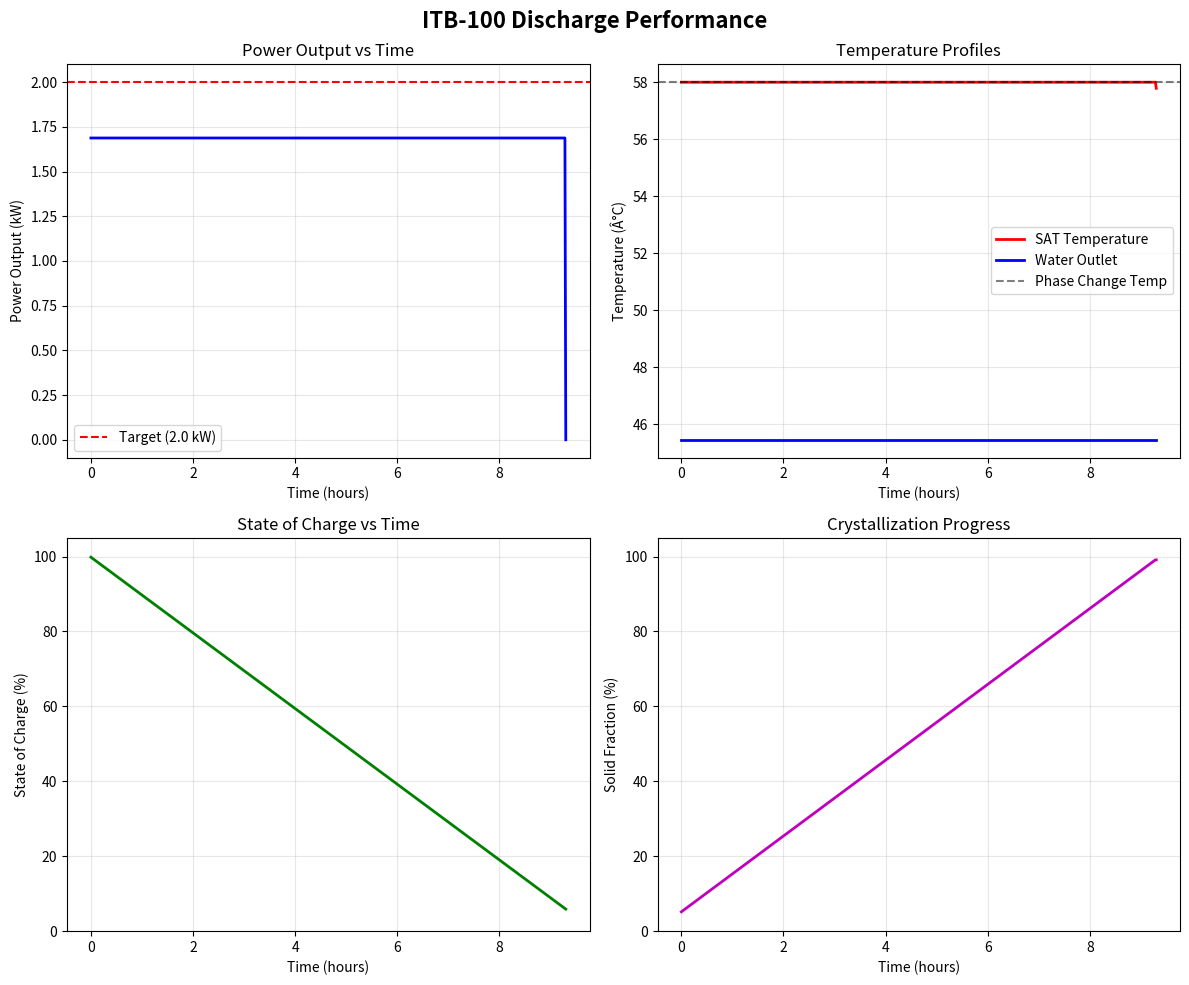
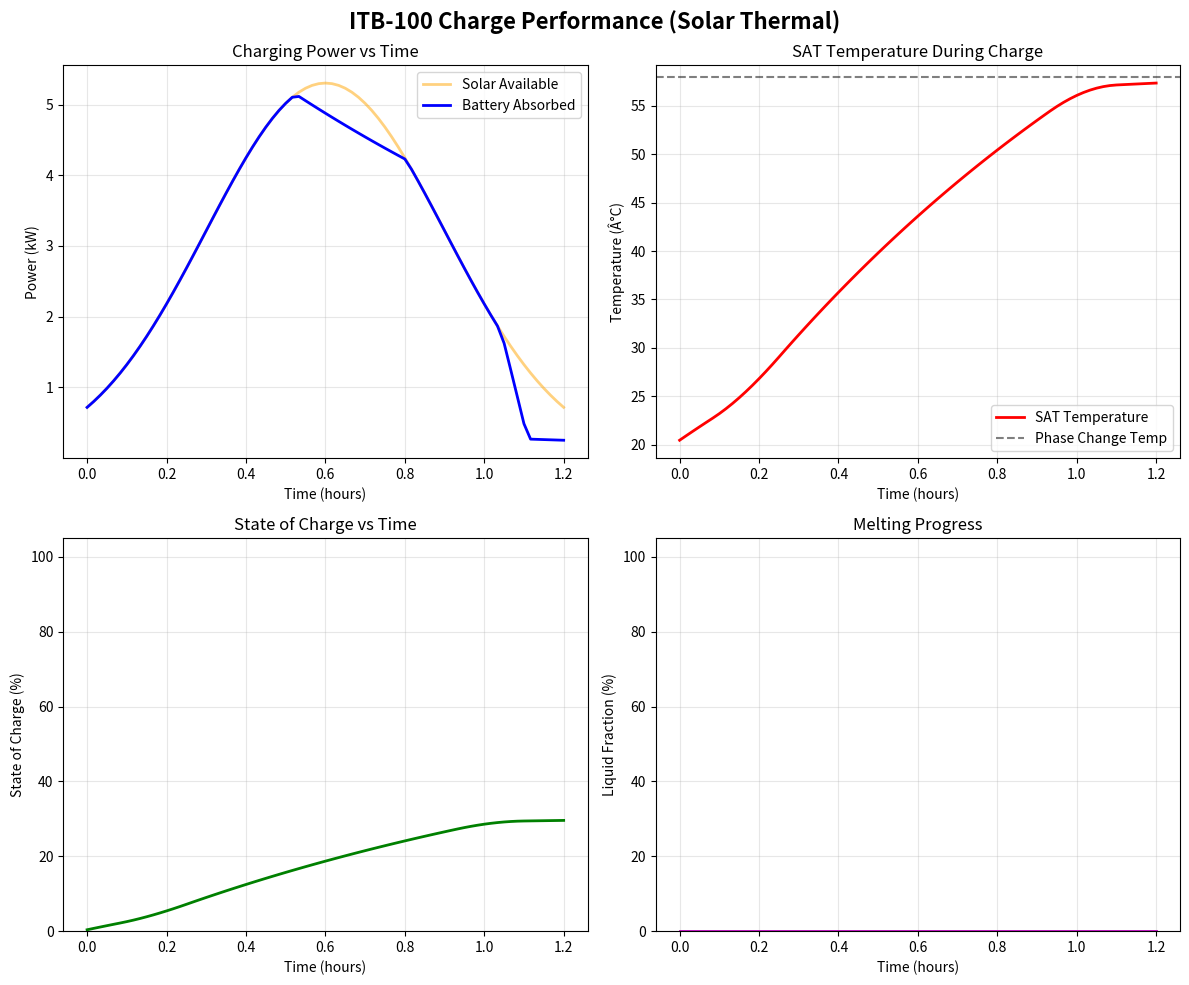

The script that saved these images, in order:
"""
ITB-100 Thermal Battery System Model
=====================================

Comprehensive physics-based model for thermal energy storage analysis.

⚠️  CRITICAL DISCLAIMERS
------------------------

1. **UNVALIDATED MODEL**: No physical prototype has been built or tested.
   Real-world performance may differ significantly from predictions.

2. **KEY ASSUMPTIONS REQUIRING VALIDATION**:
   - SAT chemistry: 1,000+ cycle stability (literature-based, NOT tested)
   - Heat transfer: UA = 111.7 W/K (calculated, NOT measured)
   - Manufacturing costs: Volume estimates (NOT actual quotes)
   - Nucleation: 95%+ success rate (needs experimental verification)

3. **LOCATION-SPECIFIC**: All climate and economic data for Syracuse, NY.
   Adapt parameters for your location (see location_data dict in code).

4. **DATE-SENSITIVE**: Analysis as of October 2025. Market conditions,
   competitor pricing, and regulations will change over time.

APPROPRIATE USE
---------------
✅ Research and conceptual design exploration
✅ Identifying critical questions and testing protocols
✅ Comparing thermal storage alternatives on consistent basis

INAPPROPRIATE USE
-----------------
❌ Final engineering design without physical validation
❌ Financial projections for business plans or funding
❌ Performance guarantees or warranty calculations

For validation testing protocol, see: VALIDATION_TEST.md
For detailed assumptions, see: ITB100_MODEL_DOCUMENTATION.md

Installation
------------
pip install -r requirements.txt

Usage
-----
python itb100_system_model.py --output-dir ./output

Outputs will be saved to specified directory (default: ./output/).

Author: ITB-100 Design Team
Date: October 2025
License: MIT (see LICENSE file)
"""

import numpy as np
import matplotlib.pyplot as plt
from dataclasses import dataclass
from typing import Tuple, Dict, List
from datetime import datetime, timedelta
import os
from pathlib import Path
import argparse

# ============================================================================
# SYSTEM SPECIFICATIONS (From Final Design)
# ============================================================================

@dataclass
class ITB100Specs:
    """Fixed design specifications for the ITB-100 thermal battery"""
    
    # Phase Change Material Properties
    T_phase: float = 58.0  # Â°C - SAT phase change temperature
    T_phase_K: float = 331.15  # K
    delta_H_fusion: float = 264.4e3  # J/kg - Latent heat of fusion
    k_sat_solid: float = 0.5  # W/(mÂ·K) - Thermal conductivity (solid)
    k_sat_liquid: float = 0.54  # W/(mÂ·K) - Thermal conductivity (liquid)
    rho_sat_solid: float = 1450  # kg/mÂ³
    rho_sat_liquid: float = 1280  # kg/mÂ³
    cp_sat_solid: float = 2100  # J/(kgÂ·K) - Specific heat (solid)
    cp_sat_liquid: float = 3500  # J/(kgÂ·K) - Specific heat (liquid)
    
    # System Geometry
    M_sat: float = 227.1  # kg - Total SAT mass
    A_hx: float = 26.1  # mÂ² - Total heat exchanger surface area
    delta_sat: float = 0.003  # m - PCM half-thickness (3 mm slabs)
    V_total: float = 0.16  # mÂ³ - Total system volume
    
    # Heat Exchanger
    L_tube: float = 4.0  # m - Total manifold tubing length
    D_tube: float = 0.01905  # m - Tube diameter (3/4")
    N_plates: int = 52  # Number of aluminum plates
    t_plate: float = 0.002  # m - Plate thickness (2 mm)
    k_aluminum: float = 205  # W/(mÂ·K) - Aluminum thermal conductivity
    
    # Hydraulic Properties
    m_dot_design: float = 0.074  # kg/s - Design flow rate (4.4 L/min)
    cp_water: float = 4186  # J/(kgÂ·K) - Water specific heat
    
    # System Performance - Derived from Design Targets
    UA_effective: float = 111.7  # W/K - Overall heat transfer coefficient Ã— Area
                                  # Calculated as Q_target / Delta_T_eff = 2010W / 18K
                                  # Accounts for: tube-plate resistance, plate conduction,
                                  # plate-pouch contact, and SAT conduction
    
    # Performance Targets
    Q_discharge_target: float = 2010  # W - Target discharge power
    Q_charge_target: float = 2780  # W - Average solar charge power
    t_charge_design: float = 6.0  # hours - Design charge window
    t_discharge_design: float = 8.29  # hours - Design discharge duration
    
    # Energy Storage
    E_storage: float = 16.71  # kWh - Total storage capacity
    
    # Economic Parameters
    capital_cost: float = 3500  # $ - Total system cost
    lifetime_cycles: int = 1000  # Design life in charge/discharge cycles
    lifetime_years: float = 10  # Design life in years

# ============================================================================
# THERMAL DYNAMICS MODEL
# ============================================================================

class ThermalBatteryModel:
    """Physics-based model of ITB-100 thermal dynamics"""
    
    def __init__(self, specs: ITB100Specs):
        self.specs = specs
        self.reset_state()
    
    def reset_state(self):
        """Initialize or reset system state"""
        self.T_sat = 20.0  # Â°C - Initial SAT temperature
        self.solid_fraction = 1.0  # Fully solid initially
        self.E_stored = 0.0  # J - Stored energy (relative to fully solid at 20Â°C)
        self.time = 0.0  # s - Simulation time
        
    def get_state_of_charge(self) -> float:
        """Calculate state of charge (0 = empty/solid, 1 = full/liquid)"""
        E_max = self.specs.E_storage * 3.6e6  # Convert kWh to J
        return max(0.0, min(1.0, self.E_stored / E_max))
    
    def get_effective_thermal_conductivity(self) -> float:
        """Calculate effective thermal conductivity based on phase state"""
        k_solid = self.specs.k_sat_solid
        k_liquid = self.specs.k_sat_liquid
        return self.solid_fraction * k_solid + (1 - self.solid_fraction) * k_liquid
    
    def calculate_heat_flux(self, T_water_avg: float) -> float:
        """
        Calculate heat flux between water and SAT
        
        Args:
            T_water_avg: Average water temperature in heat exchanger (Â°C)
        
        Returns:
            q_flux: Heat flux in W/mÂ² (positive = charging, negative = discharging)
        """
        k_eff = self.get_effective_thermal_conductivity()
        delta_T = T_water_avg - self.T_sat
        q_flux = (k_eff / self.specs.delta_sat) * delta_T
        return q_flux
    
    def calculate_power(self, T_water_avg: float) -> float:
        """
        Calculate total heat transfer power
        
        Args:
            T_water_avg: Average water temperature (Â°C)
        
        Returns:
            Q: Power in W (positive = charging, negative = discharging)
        """
        q_flux = self.calculate_heat_flux(T_water_avg)
        Q = q_flux * self.specs.A_hx
        return Q
    
    def step_discharge(self, T_water_in: float, dt: float) -> Tuple[float, float]:
        """
        Simulate one discharge time step
        
        Args:
            T_water_in: Inlet water temperature (Â°C)
            dt: Time step (seconds)
        
        Returns:
            Q_actual: Actual power delivered (W)
            T_water_out: Outlet water temperature (Â°C)
        """
        # Check if battery is depleted (fully solid and below phase temp)
        if self.solid_fraction >= 0.99 and self.T_sat < self.specs.T_phase:
            return 0.0, T_water_in
        
        # If battery is cooler than inlet water, can't discharge
        if self.T_sat <= T_water_in + 0.5:
            return 0.0, T_water_in
        
        # Use simplified LMTD (log mean temperature difference) approach
        # For counter-flow HX: Q = UA * LMTD
        # Simplified: assume outlet approaches SAT temp asymptotically
        
        # Effectiveness-NTU method (simplified)
        NTU = self.specs.UA_effective / (self.specs.m_dot_design * self.specs.cp_water)
        effectiveness = 1 - np.exp(-NTU)  # For single-pass HX
        
        # Maximum possible heat transfer if outlet reached SAT temp
        Q_max = self.specs.m_dot_design * self.specs.cp_water * (self.T_sat - T_water_in)
        
        # Actual heat transfer limited by effectiveness
        Q_actual = effectiveness * Q_max
        Q_actual = max(0.0, Q_actual)
        
        # Calculate outlet temperature
        if Q_actual > 0:
            delta_T_water = Q_actual / (self.specs.m_dot_design * self.specs.cp_water)
            T_water_out = T_water_in + delta_T_water
        else:
            T_water_out = T_water_in
        
        # Update battery state based on energy extracted
        if Q_actual > 0:
            dE = Q_actual * dt
            
            if self.T_sat > self.specs.T_phase + 0.1:
                # Cooling liquid SAT (sensible heat)
                dT = dE / (self.specs.M_sat * self.specs.cp_sat_liquid)
                self.T_sat -= dT
                self.E_stored -= dE
                
                if self.T_sat <= self.specs.T_phase:
                    self.T_sat = self.specs.T_phase
            
            elif self.solid_fraction < 0.99:
                # Phase change (solidification) - this is where most energy comes from
                dm_solidified = dE / self.specs.delta_H_fusion
                self.solid_fraction += dm_solidified / self.specs.M_sat
                self.solid_fraction = min(1.0, self.solid_fraction)
                self.E_stored -= dE
                self.T_sat = self.specs.T_phase  # Stay at phase change temp
            
            else:
                # Fully solid, cooling down - no useful energy
                dT = dE / (self.specs.M_sat * self.specs.cp_sat_solid)
                self.T_sat -= dT
                self.E_stored -= dE
                Q_actual = 0.0  # Don't count sensible cooling as useful output
        
        self.time += dt
        return Q_actual, T_water_out
    
    def step_charge(self, T_water_in: float, dt: float) -> Tuple[float, float]:
        """
        Simulate one charge time step
        
        Args:
            T_water_in: Inlet water temperature from solar collectors (Â°C)
            dt: Time step (seconds)
        
        Returns:
            Q_actual: Actual power absorbed (W)
            T_water_out: Outlet water temperature (Â°C)
        """
        # Check if battery is fully charged
        if self.solid_fraction <= 0.01 and self.T_sat >= self.specs.T_phase + 5:
            return 0.0, T_water_in
        
        # If inlet water is cooler than battery, can't charge
        if T_water_in <= self.T_sat + 0.5:
            return 0.0, T_water_in
        
        # Use effectiveness-NTU method
        NTU = self.specs.UA_effective / (self.specs.m_dot_design * self.specs.cp_water)
        effectiveness = 1 - np.exp(-NTU)
        
        # Maximum possible heat transfer
        Q_max = self.specs.m_dot_design * self.specs.cp_water * (T_water_in - self.T_sat)
        
        # Actual heat transfer
        Q_actual = effectiveness * Q_max
        Q_actual = max(0.0, Q_actual)
        
        # Calculate outlet temperature
        if Q_actual > 0:
            delta_T_water = Q_actual / (self.specs.m_dot_design * self.specs.cp_water)
            T_water_out = T_water_in - delta_T_water
        else:
            T_water_out = T_water_in
        
        # Update battery state
        if Q_actual > 0:
            dE = Q_actual * dt
            
            if self.T_sat < self.specs.T_phase - 0.1:
                # Heating solid SAT (sensible heat)
                dT = dE / (self.specs.M_sat * self.specs.cp_sat_solid)
                self.T_sat += dT
                self.E_stored += dE
                
                if self.T_sat >= self.specs.T_phase:
                    self.T_sat = self.specs.T_phase
            
            elif self.solid_fraction > 0.01:
                # Phase change (melting) - this is where most energy goes
                dm_melted = dE / self.specs.delta_H_fusion
                self.solid_fraction -= dm_melted / self.specs.M_sat
                self.solid_fraction = max(0.0, self.solid_fraction)
                self.E_stored += dE
                self.T_sat = self.specs.T_phase
            
            else:
                # Fully liquid, heating up (superheat)
                dT = dE / (self.specs.M_sat * self.specs.cp_sat_liquid)
                self.T_sat += dT
                self.E_stored += dE
        
        self.time += dt
        return Q_actual, T_water_out

# ============================================================================
# DISCHARGE SIMULATION
# ============================================================================

def simulate_discharge(specs: ITB100Specs, 
                       T_supply: float = 40.0,
                       T_return_target: float = 45.0,
                       dt: float = 60.0) -> Dict:
    """
    Simulate complete discharge cycle
    
    Args:
        specs: System specifications
        T_supply: Supply water temperature to heating load (Â°C)
        T_return_target: Target return temperature (Â°C)
        dt: Time step in seconds
    
    Returns:
        Dictionary with time series results
    """
    model = ThermalBatteryModel(specs)
    
    # Initialize battery to fully charged state
    model.T_sat = specs.T_phase  # At phase change temperature
    model.solid_fraction = 0.05  # Mostly liquid (5% solid to be conservative)
    model.E_stored = specs.E_storage * 3.6e6  # Full charge in Joules
    
    # Storage for results
    time_history = []
    T_sat_history = []
    T_out_history = []
    Q_history = []
    SOC_history = []
    solid_fraction_history = []
    
    # Simulate until battery is depleted
    time = 0.0
    max_time = 12 * 3600  # 12 hour maximum
    
    while time < max_time:
        Q_actual, T_out = model.step_discharge(T_supply, dt)
        
        # Record state
        time_history.append(time / 3600)  # Convert to hours
        T_sat_history.append(model.T_sat)
        T_out_history.append(T_out)
        Q_history.append(Q_actual / 1000)  # Convert to kW
        SOC_history.append(model.get_state_of_charge())
        solid_fraction_history.append(model.solid_fraction)
        
        time += dt
        
        # Stop if battery is depleted or power drops to near zero
        if model.get_state_of_charge() < 0.01 or (Q_actual < 100 and time > 3600):
            break
    
    # Calculate summary statistics
    total_energy_delivered = np.trapz(Q_history, time_history)  # kWh
    avg_power = np.mean(Q_history)  # kW
    duration = time_history[-1] if len(time_history) > 0 else 0  # hours
    
    return {
        'time': np.array(time_history),
        'T_sat': np.array(T_sat_history),
        'T_out': np.array(T_out_history),
        'Q': np.array(Q_history),
        'SOC': np.array(SOC_history),
        'solid_fraction': np.array(solid_fraction_history),
        'total_energy': total_energy_delivered,
        'avg_power': avg_power,
        'duration': duration
    }

# ============================================================================
# CHARGE SIMULATION
# ============================================================================

def simulate_charge(specs: ITB100Specs,
                   solar_profile: np.ndarray,
                   T_collector: np.ndarray,
                   dt: float = 60.0) -> Dict:
    """
    Simulate charge cycle with time-varying solar input
    
    Args:
        specs: System specifications
        solar_profile: Array of solar thermal power available (W) vs time
        T_collector: Array of collector outlet temperatures (Â°C) vs time
        dt: Time step in seconds
    
    Returns:
        Dictionary with time series results
    """
    model = ThermalBatteryModel(specs)
    
    # Initialize battery to depleted state (trigger nucleation first in real system)
    model.T_sat = 20.0
    model.solid_fraction = 1.0
    model.E_stored = 0.0
    
    # Storage for results
    time_history = []
    T_sat_history = []
    T_out_history = []
    Q_history = []
    Q_available_history = []
    SOC_history = []
    solid_fraction_history = []
    
    n_steps = len(solar_profile)
    time = 0.0
    
    for i in range(n_steps):
        Q_available = solar_profile[i]
        T_in = T_collector[i]
        
        # Attempt to charge
        Q_actual, T_out = model.step_charge(T_in, dt)
        
        # Q_actual is limited by battery acceptance rate, not solar availability
        Q_actual = min(Q_actual, Q_available)
        
        # Record state
        time_history.append(time / 3600)
        T_sat_history.append(model.T_sat)
        T_out_history.append(T_out)
        Q_history.append(Q_actual / 1000)  # kW
        Q_available_history.append(Q_available / 1000)  # kW
        SOC_history.append(model.get_state_of_charge())
        solid_fraction_history.append(model.solid_fraction)
        
        time += dt
        
        # Stop if fully charged
        if model.get_state_of_charge() >= 0.99:
            break
    
    total_energy_charged = np.trapz(Q_history, time_history)  # kWh
    avg_power = np.mean(Q_history)  # kW
    duration = time_history[-1] if len(time_history) > 0 else 0
    
    return {
        'time': np.array(time_history),
        'T_sat': np.array(T_sat_history),
        'T_out': np.array(T_out_history),
        'Q': np.array(Q_history),
        'Q_available': np.array(Q_available_history),
        'SOC': np.array(SOC_history),
        'solid_fraction': np.array(solid_fraction_history),
        'total_energy': total_energy_charged,
        'avg_power': avg_power,
        'duration': duration
    }

# ============================================================================
# SOLAR THERMAL SYSTEM MODELING
# ============================================================================

def generate_solar_profile(location: str = "Syracuse_NY",
                          date: str = "2025-01-15",
                          collector_area: float = 12.0,
                          collector_efficiency: float = 0.70) -> Tuple[np.ndarray, np.ndarray, np.ndarray]:
    """
    Generate realistic solar thermal collector output profile for evacuated tube collectors
    
    Args:
        location: Location identifier
        date: Date string (YYYY-MM-DD)
        collector_area: Total collector area (mÂ²)  
        collector_efficiency: Collector efficiency at operating temperature
    
    Returns:
        time_array: Hours from midnight
        power_array: Thermal power output (W)
        temp_array: Collector outlet temperature (Â°C)
    """
    # Evacuated tube collectors are highly effective even in cold, cloudy conditions
    # Syracuse, NY - January clear day scenario (required for full charge)
    
    # Time array (9 AM to 3 PM, 6 hour useful window)
    time_hours = np.linspace(9, 15, 73)  # 5-minute intervals
    
    # Solar irradiance profile for a good winter day
    # Peak occurs at solar noon (12:00)
    hour_of_day = time_hours
    peak_irradiance = 800  # W/mÂ² (clear winter day, lower angle)
    
    # Gaussian profile centered at noon
    irradiance = peak_irradiance * np.exp(-((hour_of_day - 12)**2) / 4.5)
    
    # Account for winter conditions (but assume a good charging day)
    cloud_factor = 0.85  # 85% of clear-sky (some thin clouds/haze)
    irradiance *= cloud_factor
    
    # Evacuated tube collector output
    # High efficiency maintained even at elevated temperatures
    Q_collector = irradiance * collector_area * collector_efficiency
    
    # Collector outlet temperature 
    T_ambient = -2.0  # Â°C (January in Syracuse)
    
    # Evacuated tubes achieve excellent temperature rise
    # Temperature rises with solar intensity but has a practical upper limit
    normalized_intensity = irradiance / (peak_irradiance * cloud_factor)
    
    # Temperature model: T = T_ambient + f(solar) with stagnation limit
    T_stagnation = 120.0  # Â°C (maximum collector temperature)
    T_rise = (T_stagnation - T_ambient) * (1 - np.exp(-3 * normalized_intensity))
    
    T_collector = T_ambient + T_rise
    
    # Realistic operating range for charging (need to be above 58Â°C phase change)
    T_collector = np.clip(T_collector, 60.0, 95.0)
    
    return time_hours, Q_collector, T_collector

# ============================================================================
# ECONOMIC ANALYSIS
# ============================================================================

class EconomicModel:
    """Economic analysis of thermal battery system"""
    
    def __init__(self, specs: ITB100Specs, location_data: Dict):
        self.specs = specs
        self.location = location_data
    
    def calculate_annual_savings(self, 
                                 cycles_per_year: int = 150,
                                 heat_source: str = "natural_gas") -> Dict:
        """
        Calculate annual operating cost savings
        
        Args:
            cycles_per_year: Number of charge/discharge cycles per year
            heat_source: Alternative heating fuel type
        
        Returns:
            Dictionary with economic metrics
        """
        # Energy delivered per cycle
        energy_per_cycle = self.specs.E_storage  # kWh
        annual_energy = energy_per_cycle * cycles_per_year  # kWh/year
        
        # Cost of alternative heating
        fuel_costs = {
            'natural_gas': 0.80 / 29.3,  # $/kWh (at $0.80/therm, 29.3 kWh/therm)
            'propane': 2.50 / 27.0,  # $/kWh (at $2.50/gallon, 27 kWh/gallon)
            'heating_oil': 3.00 / 40.0,  # $/kWh (at $3.00/gallon, 40 kWh/gallon)
            'electric_resistance': 0.15,  # $/kWh (typical electric rate)
            'heat_pump': 0.15 / 3.0,  # $/kWh (COP = 3.0 at moderate temps)
        }
        
        fuel_cost_per_kwh = fuel_costs.get(heat_source, 0.10)
        
        # Efficiency factors
        furnace_efficiency = 0.90 if 'gas' in heat_source else 1.0
        
        # Annual fuel cost savings
        annual_fuel_savings = (annual_energy / furnace_efficiency) * fuel_cost_per_kwh
        
        # Operating costs (pump electricity)
        pump_power = 50  # W (circulator pump)
        hours_per_cycle = self.specs.t_discharge_design + self.specs.t_charge_design
        annual_pump_energy = pump_power * hours_per_cycle * cycles_per_year / 1000  # kWh
        annual_pump_cost = annual_pump_energy * 0.15  # $ (at $0.15/kWh)
        
        # Net annual savings
        net_annual_savings = annual_fuel_savings - annual_pump_cost
        
        # Simple payback
        simple_payback = self.specs.capital_cost / net_annual_savings  # years
        
        # 10-year NPV (assume 3% discount rate)
        discount_rate = 0.03
        years = np.arange(1, 11)
        cash_flows = net_annual_savings / ((1 + discount_rate) ** years)
        npv_10yr = np.sum(cash_flows) - self.specs.capital_cost
        
        return {
            'annual_energy_delivered': annual_energy,
            'annual_fuel_savings': annual_fuel_savings,
            'annual_pump_cost': annual_pump_cost,
            'net_annual_savings': net_annual_savings,
            'simple_payback_years': simple_payback,
            'npv_10yr': npv_10yr,
            'cost_per_kwh_delivered': self.specs.capital_cost / (annual_energy * self.specs.lifetime_years)
        }

# ============================================================================
# COMPARISON TO ALTERNATIVES
# ============================================================================

def compare_heating_systems(location_data: Dict) -> Dict:
    """
    Compare ITB-100 to alternative heating solutions
    
    Returns:
        Dictionary comparing capital cost, operating cost, carbon footprint
    """
    systems = {
        'ITB-100 + Solar Thermal': {
            'capital_cost': 3500 + 6000,  # Battery + solar collectors
            'annual_operating_cost': 75,  # Pump electricity only
            'lifetime': 10,  # years
            'carbon_kg_per_year': 100,  # Minimal (pump electricity)
        },
        'Natural Gas Furnace': {
            'capital_cost': 4000,
            'annual_operating_cost': 1200,  # Fuel cost (typical for Syracuse)
            'lifetime': 15,
            'carbon_kg_per_year': 3500,  # COâ‚‚ emissions
        },
        'Air Source Heat Pump': {
            'capital_cost': 8000,
            'annual_operating_cost': 900,
            'lifetime': 15,
            'carbon_kg_per_year': 1500,  # Grid electricity
        },
        'Electric Resistance': {
            'capital_cost': 1500,
            'annual_operating_cost': 2400,
            'lifetime': 20,
            'carbon_kg_per_year': 4000,
        }
    }
    
    # Calculate 10-year total cost of ownership
    for system, data in systems.items():
        years = min(10, data['lifetime'])
        data['total_cost_10yr'] = data['capital_cost'] + data['annual_operating_cost'] * years
        data['carbon_10yr_kg'] = data['carbon_kg_per_year'] * years
    
    return systems

# ============================================================================
# VISUALIZATION
# ============================================================================

def plot_discharge_performance(discharge_results: Dict, save_path: str = None):
    """Create comprehensive discharge performance plots"""
    fig, axes = plt.subplots(2, 2, figsize=(12, 10))
    fig.suptitle('ITB-100 Discharge Performance', fontsize=16, fontweight='bold')
    
    # Plot 1: Power output over time
    ax1 = axes[0, 0]
    ax1.plot(discharge_results['time'], discharge_results['Q'], 'b-', linewidth=2)
    ax1.axhline(y=2.0, color='r', linestyle='--', label='Target (2.0 kW)')
    ax1.set_xlabel('Time (hours)')
    ax1.set_ylabel('Power Output (kW)')
    ax1.set_title('Power Output vs Time')
    ax1.grid(True, alpha=0.3)
    ax1.legend()
    
    # Plot 2: Temperature profiles
    ax2 = axes[0, 1]
    ax2.plot(discharge_results['time'], discharge_results['T_sat'], 'r-', linewidth=2, label='SAT Temperature')
    ax2.plot(discharge_results['time'], discharge_results['T_out'], 'b-', linewidth=2, label='Water Outlet')
    ax2.axhline(y=58.0, color='k', linestyle='--', alpha=0.5, label='Phase Change Temp')
    ax2.set_xlabel('Time (hours)')
    ax2.set_ylabel('Temperature (Â°C)')
    ax2.set_title('Temperature Profiles')
    ax2.grid(True, alpha=0.3)
    ax2.legend()
    
    # Plot 3: State of charge
    ax3 = axes[1, 0]
    ax3.plot(discharge_results['time'], discharge_results['SOC'] * 100, 'g-', linewidth=2)
    ax3.set_xlabel('Time (hours)')
    ax3.set_ylabel('State of Charge (%)')
    ax3.set_title('State of Charge vs Time')
    ax3.grid(True, alpha=0.3)
    ax3.set_ylim([0, 105])
    
    # Plot 4: Phase state
    ax4 = axes[1, 1]
    ax4.plot(discharge_results['time'], discharge_results['solid_fraction'] * 100, 'm-', linewidth=2)
    ax4.set_xlabel('Time (hours)')
    ax4.set_ylabel('Solid Fraction (%)')
    ax4.set_title('Crystallization Progress')
    ax4.grid(True, alpha=0.3)
    ax4.set_ylim([0, 105])
    
    plt.tight_layout()
    
    if save_path:
        plt.savefig(save_path, dpi=300, bbox_inches='tight')
    
    return fig

def plot_charge_performance(charge_results: Dict, save_path: str = None):
    """Create comprehensive charge performance plots"""
    fig, axes = plt.subplots(2, 2, figsize=(12, 10))
    fig.suptitle('ITB-100 Charge Performance (Solar Thermal)', fontsize=16, fontweight='bold')
    
    # Plot 1: Power absorption vs available
    ax1 = axes[0, 0]
    ax1.plot(charge_results['time'], charge_results['Q_available'], 'orange', 
             linewidth=2, alpha=0.5, label='Solar Available')
    ax1.plot(charge_results['time'], charge_results['Q'], 'b-', linewidth=2, label='Battery Absorbed')
    ax1.set_xlabel('Time (hours)')
    ax1.set_ylabel('Power (kW)')
    ax1.set_title('Charging Power vs Time')
    ax1.grid(True, alpha=0.3)
    ax1.legend()
    
    # Plot 2: Temperature profiles
    ax2 = axes[0, 1]
    ax2.plot(charge_results['time'], charge_results['T_sat'], 'r-', linewidth=2, label='SAT Temperature')
    ax2.axhline(y=58.0, color='k', linestyle='--', alpha=0.5, label='Phase Change Temp')
    ax2.set_xlabel('Time (hours)')
    ax2.set_ylabel('Temperature (Â°C)')
    ax2.set_title('SAT Temperature During Charge')
    ax2.grid(True, alpha=0.3)
    ax2.legend()
    
    # Plot 3: State of charge
    ax3 = axes[1, 0]
    ax3.plot(charge_results['time'], charge_results['SOC'] * 100, 'g-', linewidth=2)
    ax3.set_xlabel('Time (hours)')
    ax3.set_ylabel('State of Charge (%)')
    ax3.set_title('State of Charge vs Time')
    ax3.grid(True, alpha=0.3)
    ax3.set_ylim([0, 105])
    
    # Plot 4: Phase state
    ax4 = axes[1, 1]
    ax4.plot(charge_results['time'], (1 - charge_results['solid_fraction']) * 100, 
             'm-', linewidth=2)
    ax4.set_xlabel('Time (hours)')
    ax4.set_ylabel('Liquid Fraction (%)')
    ax4.set_title('Melting Progress')
    ax4.grid(True, alpha=0.3)
    ax4.set_ylim([0, 105])
    
    plt.tight_layout()
    
    if save_path:
        plt.savefig(save_path, dpi=300, bbox_inches='tight')
    
    return fig

# ============================================================================
# MAIN ANALYSIS SCRIPT
# ============================================================================

def main(output_dir: str = './output'):
    """
    Run ITB-100 thermal battery system analysis
    
    Args:
        output_dir: Directory to save output files (default: ./output)
    """
    # Create output directory
    output_path = Path(output_dir)
    output_path.mkdir(parents=True, exist_ok=True)
    
    print("=" * 70)
    print("ITB-100 THERMAL BATTERY SYSTEM MODEL")
    print("=" * 70)
    print(f"\n⚠️  UNVALIDATED MODEL - For research purposes only")
    print(f"Output directory: {output_path.absolute()}\n")
    print("=" * 70)
    
    # Initialize system
    specs = ITB100Specs()
    
    # ========================================================================
    # 1. DISCHARGE SIMULATION
    # ========================================================================
    print("\n" + "=" * 70)
    print("DISCHARGE SIMULATION")
    print("=" * 70)
    
    discharge_results = simulate_discharge(specs, T_supply=40.0, dt=60.0)
    
    print(f"\nDischarge Performance:")
    print(f"  Duration: {discharge_results['duration']:.2f} hours")
    print(f"  Average Power: {discharge_results['avg_power']:.2f} kW")
    print(f"  Total Energy Delivered: {discharge_results['total_energy']:.2f} kWh")
    print(f"  Target Energy: {specs.E_storage:.2f} kWh")
    print(f"  Efficiency: {discharge_results['total_energy']/specs.E_storage*100:.1f}%")
    
    # ========================================================================
    # 2. CHARGE SIMULATION
    # ========================================================================
    print("\n" + "=" * 70)
    print("CHARGE SIMULATION (Solar Thermal)")
    print("=" * 70)
    
    # Generate solar profile for Syracuse, NY winter day
    time_solar, Q_solar, T_solar = generate_solar_profile(
        location="Syracuse_NY",
        collector_area=12.0,
        collector_efficiency=0.65
    )
    
    charge_results = simulate_charge(specs, Q_solar, T_solar, dt=60.0)
    
    print(f"\nCharge Performance:")
    print(f"  Duration: {charge_results['duration']:.2f} hours")
    print(f"  Average Power: {charge_results['avg_power']:.2f} kW")
    print(f"  Total Energy Stored: {charge_results['total_energy']:.2f} kWh")
    print(f"  Target Energy: {specs.E_storage:.2f} kWh")
    print(f"  Charge Efficiency: {charge_results['total_energy']/specs.E_storage*100:.1f}%")
    
    # ========================================================================
    # 3. ECONOMIC ANALYSIS
    # ========================================================================
    print("\n" + "=" * 70)
    print("ECONOMIC ANALYSIS (Syracuse, NY)")
    print("⚠️  Climate and economic data specific to Syracuse, NY")
    print("=" * 70)
    
    location_data = {
        'name': 'Syracuse, NY',
        'heating_degree_days': 6756,
        'avg_winter_temp': -2.0,  # °C
        # NOTE: For other locations, modify these parameters:
        # - heating_degree_days: Annual HDD for your location
        # - avg_winter_temp: Typical winter temperature
        # - Electric rates in EconomicModel class (line ~520)
    }
    
    economic = EconomicModel(specs, location_data)
    
    # Compare different baseline heating systems
    fuel_types = ['natural_gas', 'propane', 'electric_resistance', 'heat_pump']
    
    print("\nComparison vs Alternative Heating:")
    print("-" * 70)
    
    for fuel in fuel_types:
        economics = economic.calculate_annual_savings(cycles_per_year=150, heat_source=fuel)
        
        print(f"\n{fuel.replace('_', ' ').title()}:")
        print(f"  Annual Energy Delivered: {economics['annual_energy_delivered']:.0f} kWh")
        print(f"  Annual Fuel Savings: ${economics['annual_fuel_savings']:.2f}")
        print(f"  Annual Pump Cost: ${economics['annual_pump_cost']:.2f}")
        print(f"  Net Annual Savings: ${economics['net_annual_savings']:.2f}")
        print(f"  Simple Payback: {economics['simple_payback_years']:.1f} years")
        print(f"  10-Year NPV: ${economics['npv_10yr']:.2f}")
        print(f"  Levelized Cost: ${economics['cost_per_kwh_delivered']:.3f}/kWh")
    
    # ========================================================================
    # 4. SYSTEM COMPARISON
    # ========================================================================
    print("\n" + "=" * 70)
    print("HEATING SYSTEM COMPARISON")
    print("=" * 70)
    
    comparison = compare_heating_systems(location_data)
    
    print("\n10-Year Total Cost of Ownership:")
    print("-" * 70)
    for system, data in comparison.items():
        print(f"\n{system}:")
        print(f"  Capital Cost: ${data['capital_cost']:,.0f}")
        print(f"  10-Year Operating Cost: ${data['annual_operating_cost']*10:,.0f}")
        print(f"  Total 10-Year Cost: ${data['total_cost_10yr']:,.0f}")
        print(f"  10-Year Carbon Emissions: {data['carbon_10yr_kg']:,.0f} kg COâ‚‚")
    
    # ========================================================================
    # 5. GENERATE PLOTS
    # ========================================================================
    print("\n" + "=" * 70)
    print("GENERATING PERFORMANCE PLOTS")
    print("=" * 70)
    
    plot_discharge_performance(discharge_results, 
                               save_path=str(output_path / 'discharge_performance.png'))
    print("  âœ“ Discharge performance plot saved")
    
    plot_charge_performance(charge_results, 
                           save_path=str(output_path / 'charge_performance.png'))
    print("  âœ“ Charge performance plot saved")
    
    print("\n" + "=" * 70)
    print("ANALYSIS COMPLETE")
    print(f"Results saved to: {output_path.absolute()}")
    print("=" * 70)


if __name__ == "__main__":
    parser = argparse.ArgumentParser(
        description='ITB-100 Thermal Battery System Model',
        epilog='⚠️  This model is UNVALIDATED. For research purposes only.'
    )
    parser.add_argument('--output-dir', default='./output',
                       help='Directory for output files (default: ./output)')
    
    args = parser.parse_args()
    
    main(output_dir=args.output_dir)
